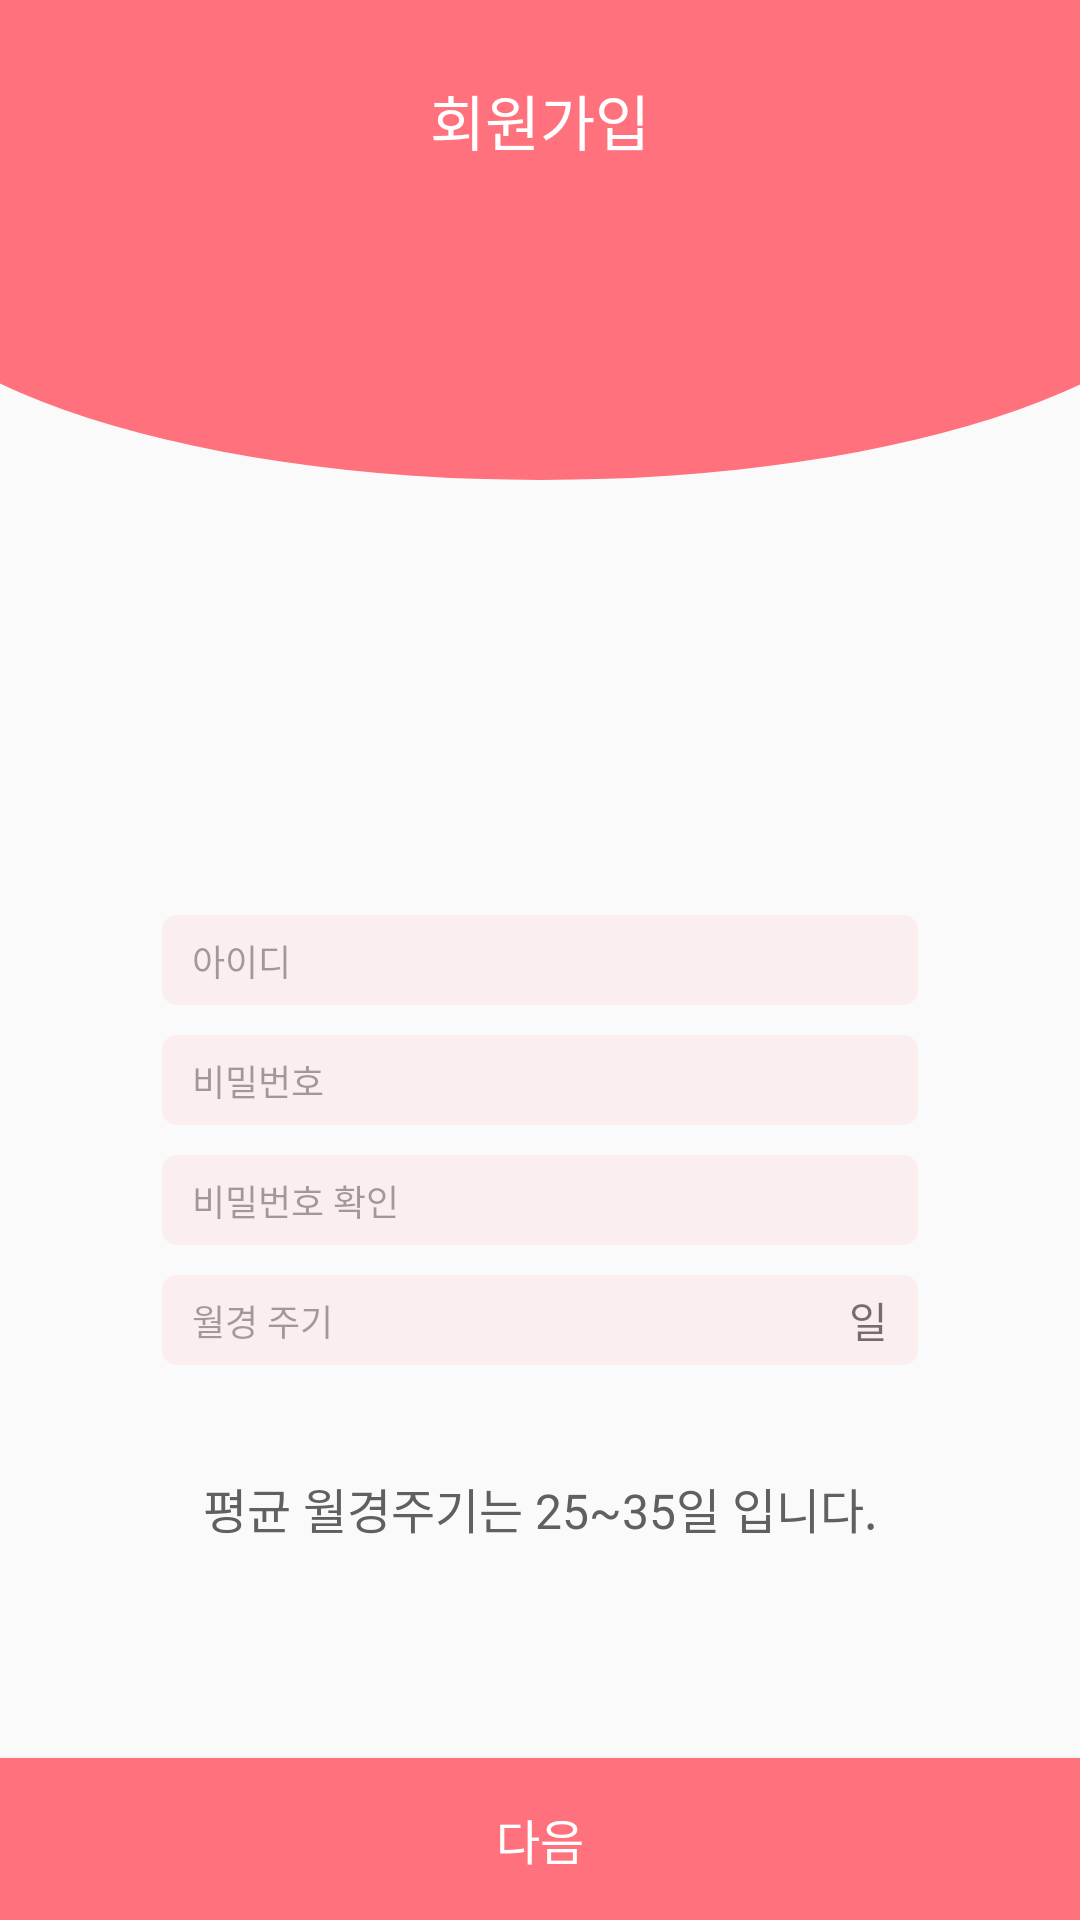

This screen was rendered from an Android layout file. Write that file and the resources it references.
<!-- AndroidManifest.xml: application theme AppTheme -->
<!-- res/layout/activity_sign_up.xml -->
<?xml version="1.0" encoding="utf-8"?>
<android.support.constraint.ConstraintLayout xmlns:android="http://schemas.android.com/apk/res/android"
    xmlns:app="http://schemas.android.com/apk/res-auto"
    xmlns:tools="http://schemas.android.com/tools"
    android:layout_width="match_parent"
    android:layout_height="match_parent"
    tools:context="com.dingdong.SignUpActivity">

    <View
        android:id="@+id/circle"
        android:layout_width="450dp"
        android:layout_height="160dp"
        android:background="@drawable/circle_sign_up_background"
        app:layout_constraintLeft_toLeftOf="parent"
        app:layout_constraintRight_toRightOf="parent"
        app:layout_constraintTop_toTopOf="parent" />

    <View
        android:id="@+id/view"
        android:layout_width="match_parent"
        android:layout_height="80dp"
        android:background="#ff717c"
        app:layout_constraintLeft_toLeftOf="parent"
        app:layout_constraintRight_toRightOf="parent"
        app:layout_constraintTop_toTopOf="parent" />

    <TextView
        android:layout_width="wrap_content"
        android:layout_height="wrap_content"
        android:text="회원가입"
        android:textColor="@android:color/white"
        android:textSize="20sp"
        app:layout_constraintBottom_toBottomOf="@+id/view"
        app:layout_constraintLeft_toLeftOf="@id/view"
        app:layout_constraintRight_toRightOf="@id/view"
        app:layout_constraintTop_toTopOf="@+id/view" />

    <ImageView
        android:layout_width="80dp"
        android:layout_height="80dp"
        app:layout_constraintBottom_toBottomOf="@+id/circle"
        app:layout_constraintLeft_toLeftOf="@id/view"
        app:layout_constraintRight_toRightOf="@id/view"
        app:layout_constraintTop_toBottomOf="@+id/circle" />

    <EditText
        android:id="@+id/edit_signup_id"
        android:layout_width="0dp"
        android:layout_height="30dp"
        android:background="@drawable/roundstyles_sign_up_edittext"
        android:inputType="text"
        android:paddingRight="10dp"
        android:textAlignment="viewEnd"
        android:textColor="@color/colorPrimary"
        android:textSize="12sp"
        app:layout_constraintBottom_toBottomOf="parent"
        app:layout_constraintLeft_toLeftOf="parent"
        app:layout_constraintRight_toRightOf="parent"
        app:layout_constraintTop_toTopOf="parent"
        app:layout_constraintWidth_percent="0.7" />

    <TextView
        android:layout_width="wrap_content"
        android:layout_height="wrap_content"
        android:layout_marginLeft="10dp"
        android:text="아이디"
        android:textColor="#5c000000"
        android:textSize="12sp"
        app:layout_constraintBottom_toBottomOf="parent"
        app:layout_constraintLeft_toLeftOf="@id/edit_signup_id"
        app:layout_constraintTop_toTopOf="parent" />

    <EditText
        android:id="@+id/edit_signup_password"
        android:layout_width="0dp"
        android:layout_height="30dp"
        android:layout_marginTop="10dp"
        android:background="@drawable/roundstyles_sign_up_edittext"
        android:inputType="textPassword"
        android:maxLines="1"
        android:paddingRight="10dp"
        android:textAlignment="viewEnd"
        android:textColor="@color/colorPrimary"
        android:textSize="12sp"
        app:layout_constraintLeft_toLeftOf="parent"
        app:layout_constraintRight_toRightOf="parent"
        app:layout_constraintTop_toBottomOf="@id/edit_signup_id"
        app:layout_constraintWidth_percent="0.7" />

    <TextView
        android:layout_width="wrap_content"
        android:layout_height="wrap_content"
        android:layout_marginLeft="10dp"
        android:text="비밀번호"
        android:textColor="#5c000000"
        android:textSize="12sp"
        app:layout_constraintBottom_toBottomOf="@id/edit_signup_password"
        app:layout_constraintLeft_toLeftOf="@id/edit_signup_password"
        app:layout_constraintTop_toTopOf="@id/edit_signup_password" />

    <EditText
        android:id="@+id/edit_signup_pwcheck"
        android:layout_width="0dp"
        android:layout_height="30dp"
        android:layout_marginTop="10dp"
        android:background="@drawable/roundstyles_sign_up_edittext"
        android:inputType="textPassword"
        android:maxLines="1"
        android:paddingRight="10dp"
        android:textAlignment="viewEnd"
        android:textColor="@color/colorPrimary"
        android:textSize="12sp"
        app:layout_constraintLeft_toLeftOf="parent"
        app:layout_constraintRight_toRightOf="parent"
        app:layout_constraintTop_toBottomOf="@id/edit_signup_password"
        app:layout_constraintWidth_percent="0.7" />

    <TextView
        android:layout_width="wrap_content"
        android:layout_height="wrap_content"
        android:layout_marginLeft="10dp"
        android:text="비밀번호 확인"
        android:textColor="#5c000000"
        android:textSize="12sp"
        app:layout_constraintBottom_toBottomOf="@id/edit_signup_pwcheck"
        app:layout_constraintLeft_toLeftOf="@id/edit_signup_pwcheck"
        app:layout_constraintTop_toTopOf="@id/edit_signup_pwcheck" />

    <EditText
        android:id="@+id/edit_signup_cycle"
        android:layout_width="0dp"
        android:layout_height="30dp"
        android:layout_marginTop="10dp"
        android:background="@drawable/roundstyles_sign_up_edittext"
        android:inputType="number"
        android:paddingRight="30dp"
        android:textAlignment="viewEnd"
        android:textColor="@color/colorPrimary"
        android:textSize="12sp"
        app:layout_constraintLeft_toLeftOf="parent"
        app:layout_constraintRight_toRightOf="parent"
        app:layout_constraintTop_toBottomOf="@id/edit_signup_pwcheck"
        app:layout_constraintWidth_percent="0.7" />

    <TextView
        android:layout_width="wrap_content"
        android:layout_height="wrap_content"
        android:layout_marginLeft="10dp"
        android:text="월경 주기"
        android:textColor="#5c000000"
        android:textSize="12sp"
        app:layout_constraintBottom_toBottomOf="@id/edit_signup_cycle"
        app:layout_constraintLeft_toLeftOf="@id/edit_signup_cycle"
        app:layout_constraintTop_toTopOf="@id/edit_signup_cycle" />

    <TextView
        android:layout_width="wrap_content"
        android:layout_height="wrap_content"
        android:layout_marginRight="10dp"
        android:text="일"
        app:layout_constraintRight_toRightOf="@+id/edit_signup_cycle"
        app:layout_constraintBottom_toBottomOf="@+id/edit_signup_cycle"
        app:layout_constraintTop_toTopOf="@+id/edit_signup_cycle"/>

    <TextView
        android:id="@+id/text_cycle"
        android:layout_width="wrap_content"
        android:layout_height="wrap_content"
        android:text="평균 월경주기는 25~35일 입니다."
        android:textSize="16sp"
        android:textColor="#606060"
        android:layout_marginTop="36dp"
        app:layout_constraintRight_toRightOf="parent"
        app:layout_constraintLeft_toLeftOf="parent"
        app:layout_constraintTop_toBottomOf="@+id/edit_signup_cycle"
        />
    <Button
        android:id="@+id/btn_next"
        android:layout_width="match_parent"
        android:layout_height="54dp"
        android:background="@color/colorPrimary"
        app:layout_constraintBottom_toBottomOf="parent"
        android:text="다음"
        android:textSize="16sp"
        android:textColor="@android:color/white"/>

</android.support.constraint.ConstraintLayout>
<!-- resources referenced by this layout -->
<resources>
  <color name="colorPrimary">#ff717c</color>
  <!-- drawable circle_sign_up_background (drawable) -->
  <?xml version="1.0" encoding="utf-8"?>
  <shape xmlns:android="http://schemas.android.com/apk/res/android"
      android:shape="oval">
  
      <solid android:color="#ff717c" />
  </shape>
  <!-- drawable roundstyles_sign_up_edittext (drawable) -->
  <?xml version="1.0" encoding="utf-8"?>
  <shape xmlns:android="http://schemas.android.com/apk/res/android">
      <corners
          android:bottomLeftRadius="5dp"
          android:bottomRightRadius="5dp"
          android:topLeftRadius="5dp"
          android:topRightRadius="5dp" />
      <solid android:color="#15ff717c" />
  </shape>
  <style name="AppTheme" parent="Theme.AppCompat.Light.DarkActionBar">
          
          <item name="colorPrimary">@color/colorPrimary</item>
          <item name="colorPrimaryDark">@color/colorPrimaryDark</item>
          <item name="colorAccent">@color/colorAccent</item>
          <item name="windowActionBar">false</item>
          <item name="windowNoTitle">true</item>
          <item name="cardViewStyle">@style/CardView</item>
      </style>
  <color name="colorPrimaryDark">#ff717c</color>
  <color name="colorAccent">#FF4081</color>
</resources>
